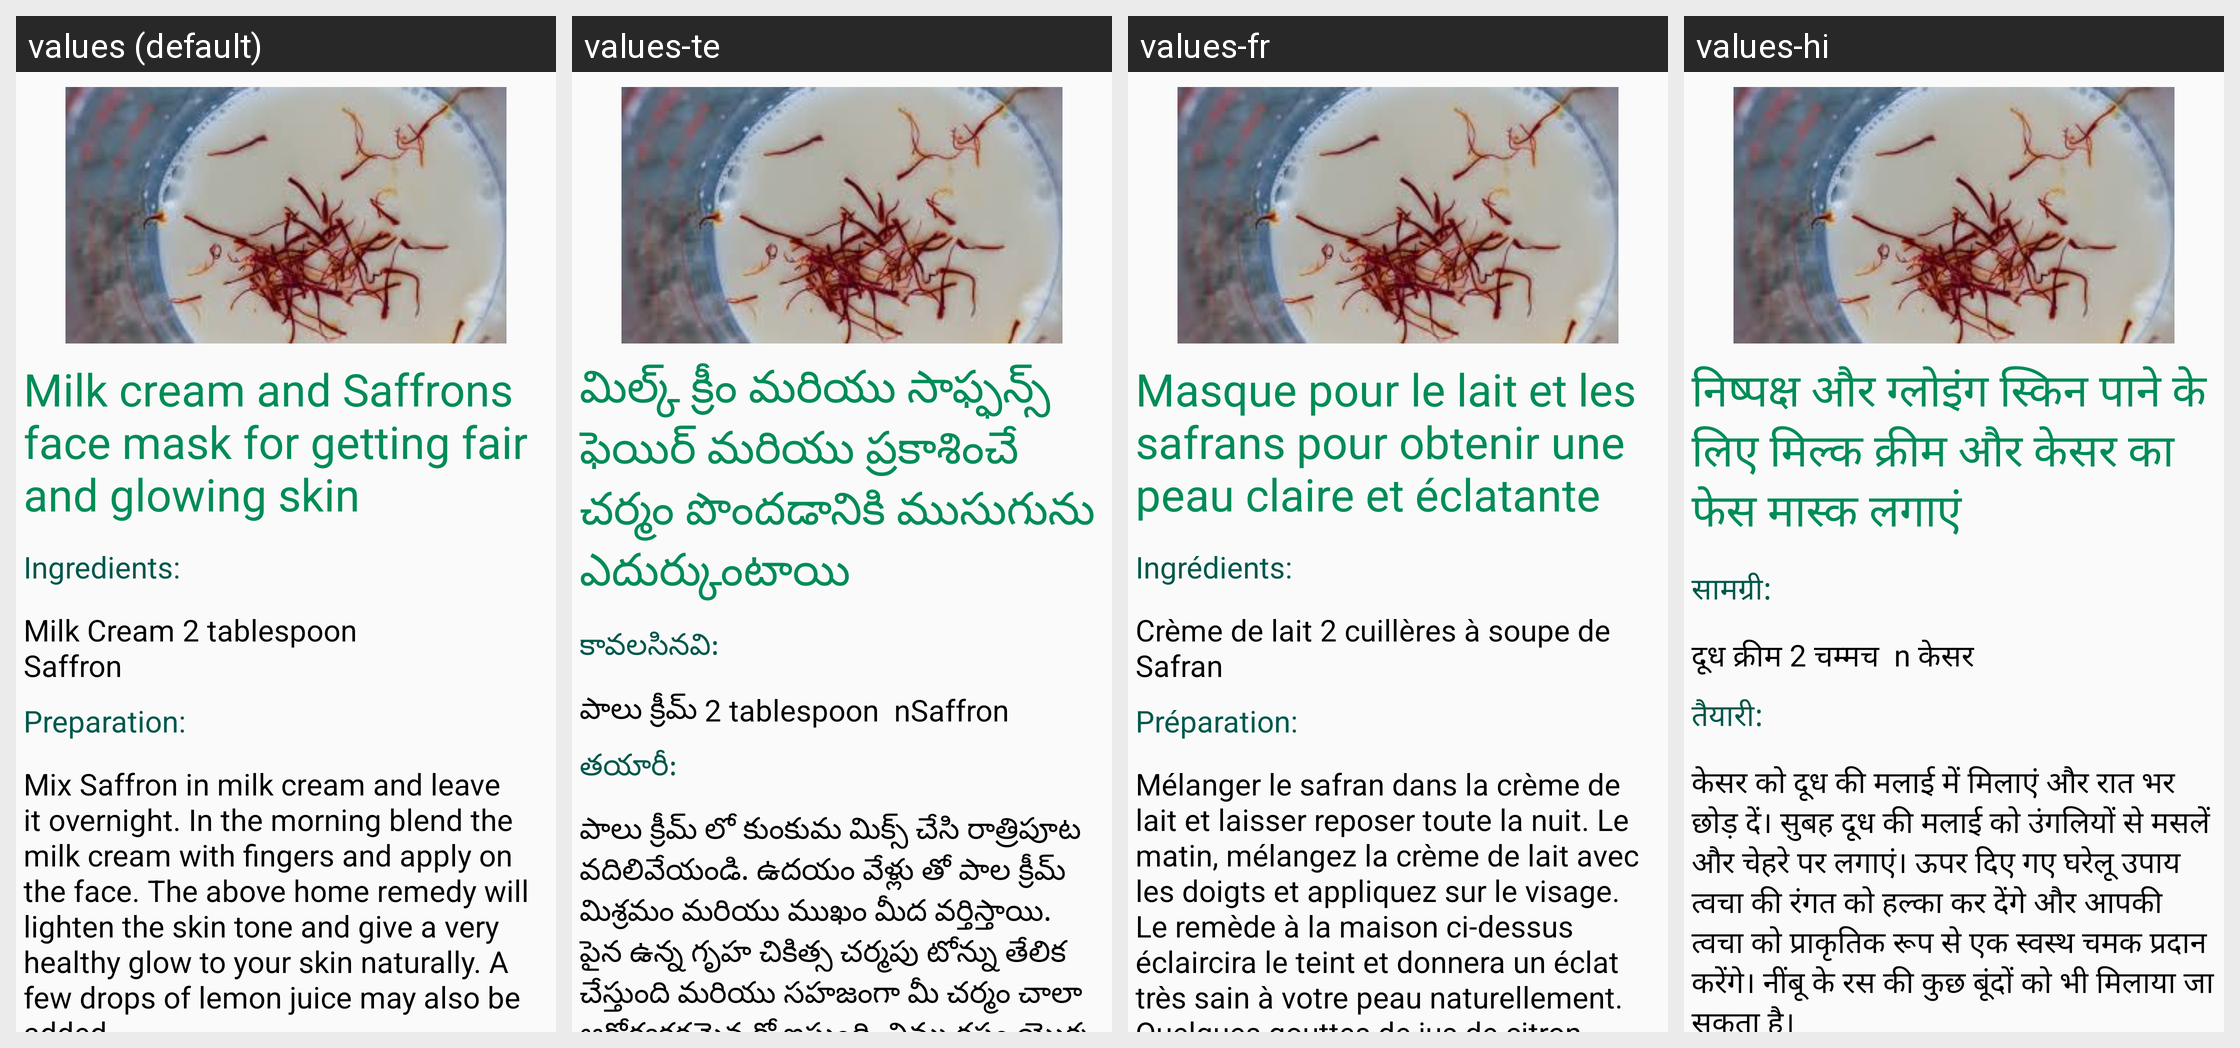

Locale-by-locale string values for the Android screen shown in this grid:
Android screen res/layout/facecarefragment_tab5.xml rendered under 4 locales, left to right: values (default), values-te, values-fr, values-hi. Device: Nexus 5 (rendered at 1080×1920; each locale shown at half size, 540×960, under a caption strip naming it); theme AppTheme.
Strings drawn on this screen, with the default value and each locale's value (text and hints the layout hard-codes, and strings that could not be matched under every locale, appear in the picture but are not listed):

milk1
  values: Milk cream and Saffrons face mask for getting fair and glowing skin
  values-te: మిల్క్ క్రీం మరియు సాఫ్ఫన్స్ ఫెయిర్ మరియు ప్రకాశించే చర్మం పొందడానికి ముసుగును ఎదుర్కుంటాయి
  values-fr: Masque pour le lait et les safrans pour obtenir une peau claire et éclatante
  values-hi: निष्पक्ष और ग्लोइंग स्किन पाने के लिए मिल्क क्रीम और केसर का फेस मास्क लगाएं

milk2
  values: Ingredients:
  values-te: కావలసినవి:
  values-fr: Ingrédients:
  values-hi: सामग्री:

milk3
  values: Milk Cream 2 tablespoon
      Saffron
  values-te: పాలు క్రీమ్ 2 tablespoon  nSaffron
  values-fr: Crème de lait 2 cuillères à soupe de Safran
  values-hi: दूध क्रीम 2 चम्मच  n केसर

milk4
  values: Preparation:
  values-te: తయారీ:
  values-fr: Préparation:
  values-hi: तैयारी:

milk5
  values: Mix Saffron in milk cream and leave it overnight. In the morning blend the milk cream with fingers and apply on the face. The above home remedy will lighten the skin tone and give a very healthy glow to your skin naturally. A few drops of lemon juice may also be added.
  values-te: పాలు క్రీమ్ లో కుంకుమ మిక్స్ చేసి రాత్రిపూట వదిలివేయండి. ఉదయం వేళ్లు తో పాల క్రీమ్ మిశ్రమం మరియు ముఖం మీద వర్తిస్తాయి. పైన ఉన్న గృహ చికిత్స చర్మపు టోన్ను తేలిక చేస్తుంది మరియు సహజంగా మీ చర్మం చాలా ఆరోగ్యకరమైన గ్లో ఇస్తుంది. నిమ్మ రసం యొక్క కొన్ని చుక్కలు కూడా చేర్చవచ్చు.
  values-fr: Mélanger le safran dans la crème de lait et laisser reposer toute la nuit. Le matin, mélangez la crème de lait avec les doigts et appliquez sur le visage. Le remède à la maison ci-dessus éclaircira le teint et donnera un éclat très sain à votre peau naturellement. Quelques gouttes de jus de citron peuvent également être ajoutées.
  values-hi: केसर को दूध की मलाई में मिलाएं और रात भर छोड़ दें। सुबह दूध की मलाई को उंगलियों से मसलें और चेहरे पर लगाएं। ऊपर दिए गए घरेलू उपाय त्वचा की रंगत को हल्का कर देंगे और आपकी त्वचा को प्राकृतिक रूप से एक स्वस्थ चमक प्रदान करेंगे। नींबू के रस की कुछ बूंदों को भी मिलाया जा सकता है।
